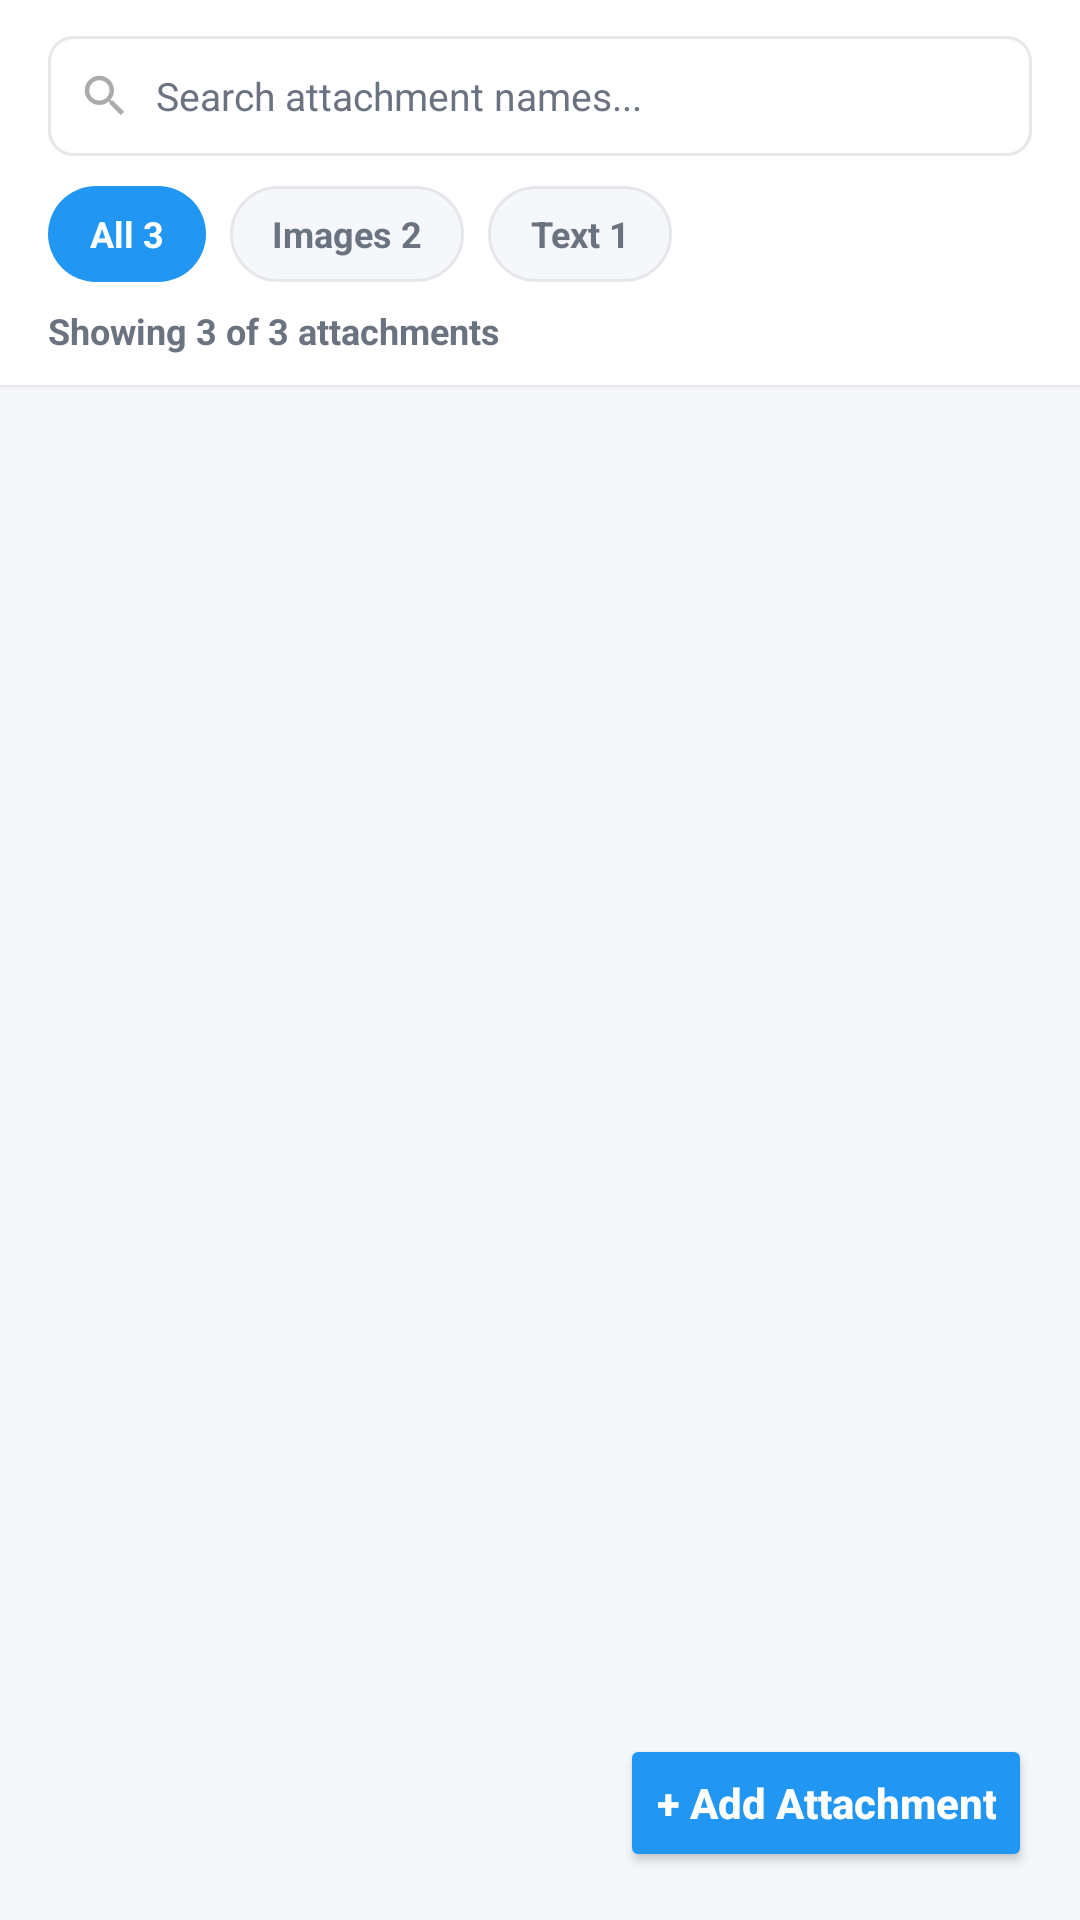

The Android layout XML behind this screen, and the referenced resources:
<!-- AndroidManifest.xml: application theme Theme.FirstApp -->
<!-- res/layout/fragment_files.xml -->
<?xml version="1.0" encoding="utf-8"?>
<LinearLayout xmlns:android="http://schemas.android.com/apk/res/android"
    android:layout_width="match_parent"
    android:layout_height="match_parent"
    android:orientation="vertical"
    android:background="@color/tf_bg_screen">

    
    <LinearLayout
        android:layout_width="match_parent"
        android:layout_height="wrap_content"
        android:orientation="vertical"
        android:background="@color/tf_surface"
        android:paddingHorizontal="16dp"
        android:paddingTop="12dp"
        android:paddingBottom="10dp"
        android:elevation="1dp">

        
        <LinearLayout
            android:layout_width="match_parent"
            android:layout_height="40dp"
            android:orientation="horizontal"
            android:background="@drawable/bg_input_field"
            android:gravity="center_vertical"
            android:paddingHorizontal="10dp">

            <ImageView
                android:layout_width="18dp"
                android:layout_height="18dp"
                android:src="@drawable/ic_search"
                android:contentDescription="Search attachments"
                android:alpha="0.6" />

            <EditText
                android:id="@+id/editSearchAttachments"
                android:layout_width="0dp"
                android:layout_height="match_parent"
                android:layout_weight="1"
                android:background="@null"
                android:hint="Search attachment names..."
                android:textSize="13sp"
                android:textColor="@color/tf_text_primary"
                android:textColorHint="@color/tf_text_secondary"
                android:paddingHorizontal="8dp"
                android:singleLine="true" />

            <ImageView
                android:id="@+id/buttonClearAttachmentSearch"
                android:layout_width="16dp"
                android:layout_height="16dp"
                android:src="@drawable/ic_close"
                android:contentDescription="Clear search"
                android:visibility="gone"
                android:alpha="0.5" />
        </LinearLayout>

        
        <LinearLayout
            android:layout_width="match_parent"
            android:layout_height="wrap_content"
            android:orientation="horizontal"
            android:layout_marginTop="10dp"
            android:gravity="center_vertical">

            <TextView
                android:id="@+id/chipFilterAll"
                android:layout_width="wrap_content"
                android:layout_height="32dp"
                android:background="@drawable/bg_chip_selected"
                android:gravity="center"
                android:paddingHorizontal="14dp"
                android:text="All 3"
                android:textColor="@color/white"
                android:textSize="12sp"
                android:textStyle="bold"
                android:clickable="true"
                android:focusable="true" />

            <TextView
                android:id="@+id/chipFilterImages"
                android:layout_width="wrap_content"
                android:layout_height="32dp"
                android:layout_marginStart="8dp"
                android:background="@drawable/bg_chip_unselected"
                android:gravity="center"
                android:paddingHorizontal="14dp"
                android:text="Images 2"
                android:textColor="@color/tf_text_secondary"
                android:textSize="12sp"
                android:textStyle="bold"
                android:clickable="true"
                android:focusable="true" />

            <TextView
                android:id="@+id/chipFilterText"
                android:layout_width="wrap_content"
                android:layout_height="32dp"
                android:layout_marginStart="8dp"
                android:background="@drawable/bg_chip_unselected"
                android:gravity="center"
                android:paddingHorizontal="14dp"
                android:text="Text 1"
                android:textColor="@color/tf_text_secondary"
                android:textSize="12sp"
                android:textStyle="bold"
                android:clickable="true"
                android:focusable="true" />
        </LinearLayout>

        
        <TextView
            android:id="@+id/textFilesShowingCount"
            android:layout_width="match_parent"
            android:layout_height="wrap_content"
            android:layout_marginTop="8dp"
            android:text="Showing 3 of 3 attachments"
            android:textColor="@color/tf_text_secondary"
            android:textSize="12sp"
            android:textStyle="bold" />

    </LinearLayout>

    
    <FrameLayout
        android:layout_width="match_parent"
        android:layout_height="0dp"
        android:layout_weight="1">

        <androidx.recyclerview.widget.RecyclerView
            android:id="@+id/recyclerViewAttachments"
            android:layout_width="match_parent"
            android:layout_height="match_parent"
            android:paddingHorizontal="16dp"
            android:paddingTop="10dp"
            android:paddingBottom="72dp"
            android:clipToPadding="false"
            android:scrollbars="vertical" />

        
        <LinearLayout
            android:id="@+id/layoutEmptyNoAttachments"
            android:layout_width="match_parent"
            android:layout_height="wrap_content"
            android:layout_gravity="center"
            android:gravity="center"
            android:orientation="vertical"
            android:padding="32dp"
            android:visibility="gone">

            <TextView
                android:layout_width="wrap_content"
                android:layout_height="wrap_content"
                android:text="No attachments yet"
                android:textColor="@color/tf_text_primary"
                android:textSize="16sp"
                android:textStyle="bold" />

            <TextView
                android:layout_width="wrap_content"
                android:layout_height="wrap_content"
                android:layout_marginTop="4dp"
                android:text="Attach images or text documents from the catalog."
                android:textColor="@color/tf_text_secondary"
                android:textSize="13sp" />

            <Button
                android:id="@+id/buttonEmptyAddAttachment"
                android:layout_width="wrap_content"
                android:layout_height="40dp"
                android:layout_marginTop="16dp"
                android:text="+ Add Attachment"
                android:backgroundTint="@color/tf_primary"
                android:textColor="@color/white"
                android:textSize="13sp"
                android:textAllCaps="false" />
        </LinearLayout>

        
        <LinearLayout
            android:id="@+id/layoutEmptyNoFileMatch"
            android:layout_width="match_parent"
            android:layout_height="wrap_content"
            android:layout_gravity="center"
            android:gravity="center"
            android:orientation="vertical"
            android:padding="32dp"
            android:visibility="gone">

            <TextView
                android:layout_width="wrap_content"
                android:layout_height="wrap_content"
                android:text="No attachments match your search or type"
                android:textColor="@color/tf_text_primary"
                android:textSize="16sp"
                android:textStyle="bold" />

            <TextView
                android:layout_width="wrap_content"
                android:layout_height="wrap_content"
                android:layout_marginTop="4dp"
                android:text="Try searching for a different keyword or select All."
                android:textColor="@color/tf_text_secondary"
                android:textSize="13sp" />

            <Button
                android:id="@+id/buttonEmptyResetFiles"
                android:layout_width="wrap_content"
                android:layout_height="40dp"
                android:layout_marginTop="16dp"
                android:text="Reset"
                android:backgroundTint="@color/tf_stroke"
                android:textColor="@color/tf_text_primary"
                android:textSize="13sp"
                android:textAllCaps="false" />
        </LinearLayout>

        
        <Button
            android:id="@+id/buttonFloatingAddAttachment"
            android:layout_width="wrap_content"
            android:layout_height="46dp"
            android:layout_gravity="bottom|end"
            android:layout_margin="16dp"
            android:text="+ Add Attachment"
            android:backgroundTint="@color/tf_primary"
            android:textColor="@color/white"
            android:textSize="14sp"
            android:textStyle="bold"
            android:textAllCaps="false"
            android:elevation="6dp" />

    </FrameLayout>

</LinearLayout>
<!-- resources referenced by this layout -->
<resources>
  <color name="tf_bg_screen">#F5F7FA</color>
  <color name="tf_primary">#2196F3</color>
  <color name="tf_stroke">#E5E7EB</color>
  <color name="tf_surface">#FFFFFF</color>
  <color name="tf_text_primary">#1F2937</color>
  <color name="tf_text_secondary">#6B7280</color>
  <color name="white">#FFFFFFFF</color>
  <!-- drawable bg_chip_selected (drawable) -->
  <?xml version="1.0" encoding="utf-8"?>
  <shape xmlns:android="http://schemas.android.com/apk/res/android">
      <solid android:color="@color/tf_primary" />
      <corners android:radius="20dp" />
  </shape>
  <!-- drawable bg_chip_unselected (drawable) -->
  <?xml version="1.0" encoding="utf-8"?>
  <shape xmlns:android="http://schemas.android.com/apk/res/android">
      <solid android:color="@color/tf_bg_screen" />
      <corners android:radius="20dp" />
      <stroke android:width="1dp" android:color="@color/tf_stroke" />
  </shape>
  <!-- drawable bg_input_field (drawable) -->
  <?xml version="1.0" encoding="utf-8"?>
  <shape xmlns:android="http://schemas.android.com/apk/res/android" android:shape="rectangle">
      <solid android:color="@color/white" />
      <corners android:radius="8dp" />
      <stroke android:width="1dp" android:color="@color/tf_stroke" />
  </shape>
  <!-- drawable ic_search (drawable) -->
  <vector xmlns:android="http://schemas.android.com/apk/res/android"
      android:width="24dp"
      android:height="24dp"
      android:viewportWidth="24"
      android:viewportHeight="24">
    <path
        android:fillColor="#757575"
        android:pathData="M15.5,14h-0.79l-0.28,-0.27C15.41,12.59 16,11.11 16,9.5 16,5.91 13.09,3 9.5,3S3,5.91 3,9.5 5.91,16 9.5,16c1.61,0 3.09,-0.59 4.23,-1.57l0.27,0.28v0.79l5,4.99L20.49,19l-4.99,-5zM9.5,14C7.01,14 5,11.99 5,9.5S7.01,5 9.5,5 14,7.01 14,9.5 11.99,14 9.5,14z"/>
  </vector>
  <style name="Theme.FirstApp" parent="Base.Theme.FirstApp" />
  <style name="Base.Theme.FirstApp" parent="Theme.Material3.DayNight.NoActionBar">
          
          <item name="android:windowBackground">@color/window_background</item>
          
      </style>
  <color name="window_background">#F5F7FA</color>
</resources>
